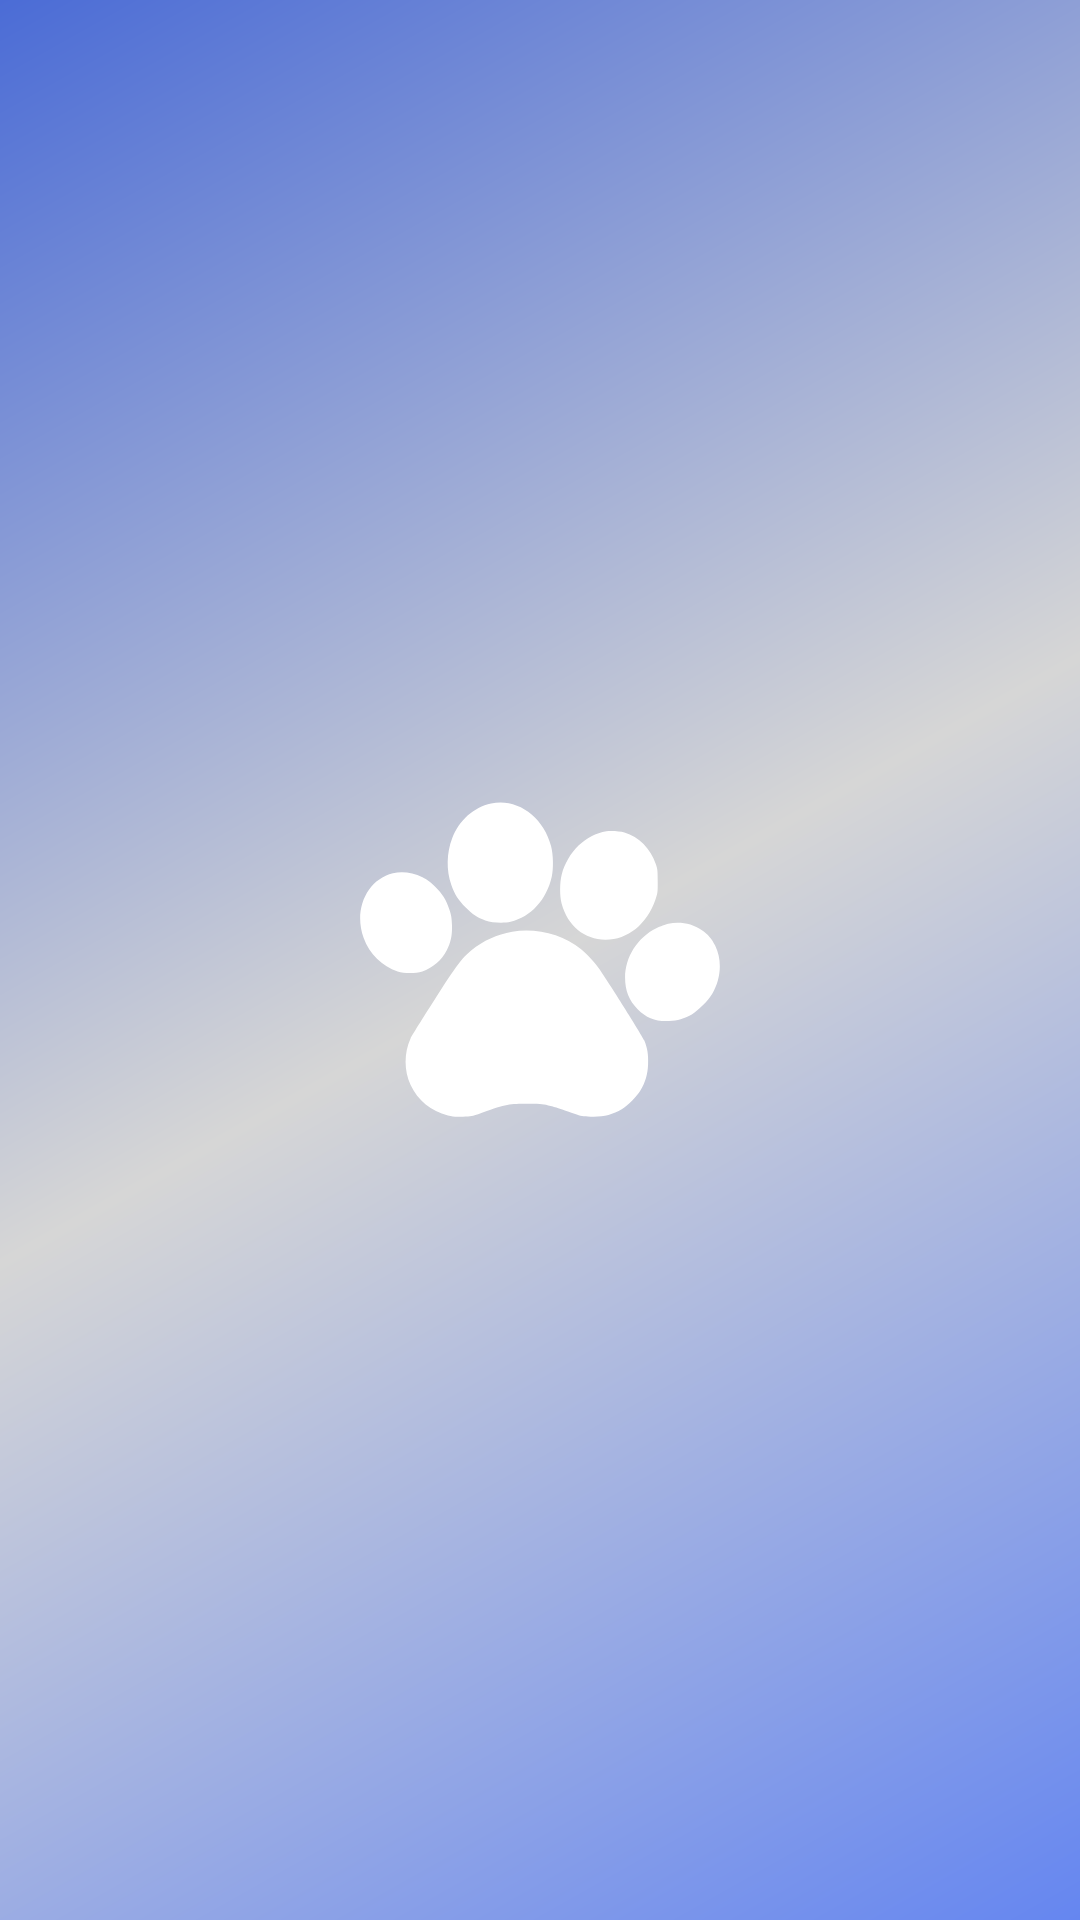

Android layout source for this screen:
<!-- AndroidManifest.xml: application theme Theme.Android -->
<!-- res/layout/activity_android_life_cycle.xml -->
<?xml version="1.0" encoding="utf-8"?>
<RelativeLayout xmlns:android="http://schemas.android.com/apk/res/android"
    xmlns:app="http://schemas.android.com/apk/res-auto"
    xmlns:tools="http://schemas.android.com/tools"
    android:layout_width="match_parent"
    android:layout_height="match_parent"
    tools:context=".AndroidLifeCycle"
    android:background="@drawable/gradient">

    <ImageView
        android:id="@+id/image_icon"
        android:layout_width="120dp"
        android:layout_height="120dp"
        android:src="@drawable/free_icon_pawprint_1076928"
        android:layout_centerInParent="true"/>

    <TextView
        android:visibility="invisible"
        android:id="@+id/text_view"
        android:layout_width="wrap_content"
        android:layout_height="wrap_content"
        android:layout_below="@id/image_icon"
        android:layout_centerHorizontal="true"
        android:text="LifeCycle"
        android:textSize="30dp"
        android:textColor="@color/black"
        android:textStyle="bold"/>

</RelativeLayout>
<!-- resources referenced by this layout -->
<resources>
  <!-- drawable free_icon_pawprint_1076928: vector/xml drawable (drawable, 2369 chars, omitted) -->
  <!-- drawable gradient (drawable) -->
  <?xml version="1.0" encoding="utf-8"?>
  <shape xmlns:android="http://schemas.android.com/apk/res/android"
      android:shape="rectangle">
      <gradient
          android:angle="135"
          android:centerColor="#D6D6D6"
          android:endColor="#4B6CD6"
          android:startColor="#6586F0" />
      <corners android:radius="0dp" />
  
  </shape>
  <style name="Theme.Android" parent="Theme.AppCompat.DayNight">
          
          <item name="colorPrimary">@color/purple_500</item>
          <item name="colorPrimaryVariant">@color/purple_700</item>
          <item name="colorOnPrimary">@color/white</item>
          
          <item name="colorSecondary">@color/teal_200</item>
          <item name="colorSecondaryVariant">@color/teal_700</item>
          <item name="colorOnSecondary">@color/black</item>
          
          <item name="android:statusBarColor">?attr/colorPrimaryVariant</item>
          
      </style>
  <!-- not gathered from this repository: default colours our renderer supplied (Android Studio template values) -->
  <color name="purple_500">#FF6200EE</color>
  <color name="purple_700">#FF3700B3</color>
  <color name="teal_200">#FF03DAC5</color>
  <color name="teal_700">#FF018786</color>
  <color name="black">#FF000000</color>
  <color name="white">#FFFFFFFF</color>
</resources>
